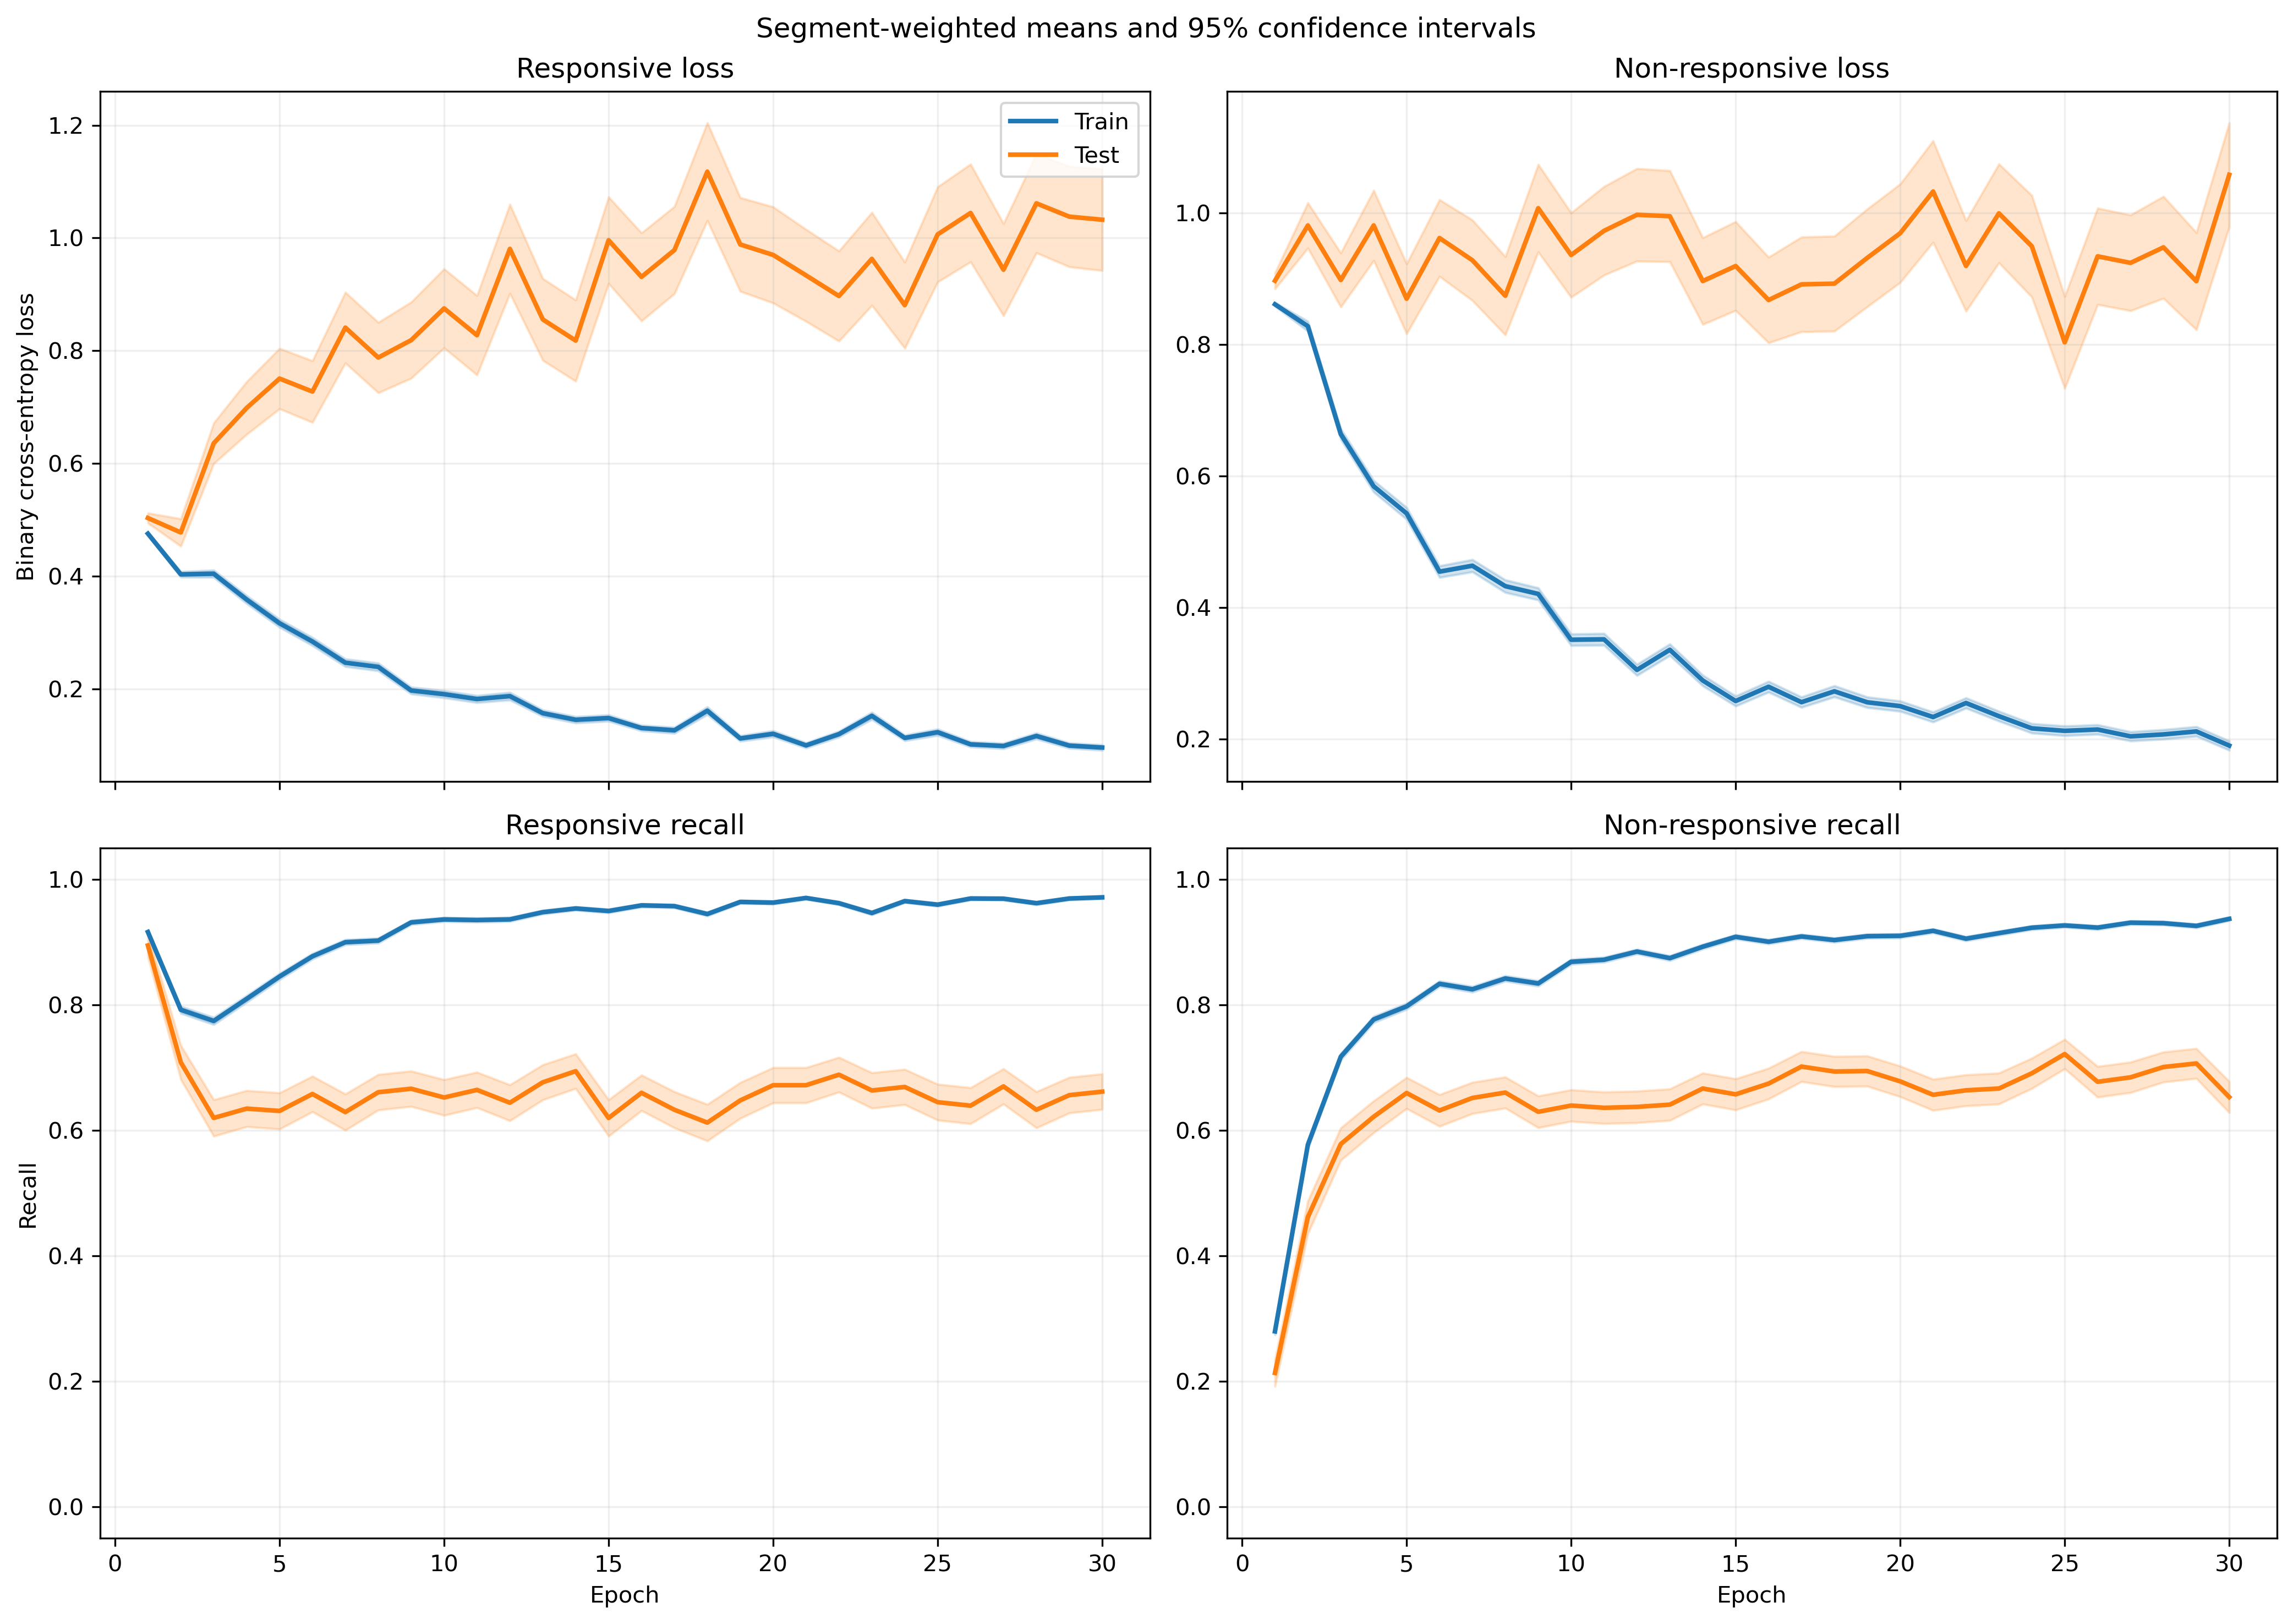

The file beside this chart, header and first rows:
fold, epoch, split, r_loss, r_loss_count, r_loss_sum, r_loss_sum_sq, r_recall, r_recall_count, r_recall_sum, r_recall_sum_sq, nr_loss, nr_loss_count, nr_loss_sum, nr_loss_sum_sq, nr_recall, nr_recall_count, nr_recall_sum, nr_recall_sum_sq
1, 1, train, 0.5094, 1063, 541.5, 295.3, 0.9116, 1063, 969.0, 969.0, 0.8175, 1401, 1145, 992.8, 0.3119, 1401, 437.0, 437.0
1, 1, test, 0.3806, 10, 3.806, 1.514, 1.0, 10, 10.0, 10.0, , 0, 0.0, 0.0, , 0, 0.0, 0.0
1, 2, train, 0.4248, 1063, 451.6, 375.7, 0.7667, 1063, 815.0, 815.0, 0.7912, 1401, 1108, 1491, 0.6081, 1401, 852.0, 852.0
1, 2, test, 0.1822, 10, 1.822, 0.6536, 1.0, 10, 10.0, 10.0, , 0, 0.0, 0.0, , 0, 0.0, 0.0
1, 3, train, 0.3616, 1063, 384.4, 356.4, 0.793, 1063, 843.0, 843.0, 0.7199, 1401, 1009, 1547, 0.7123, 1401, 998.0, 998.0
1, 3, test, 0.08303, 10, 0.8303, 0.1362, 1.0, 10, 10.0, 10.0, , 0, 0.0, 0.0, , 0, 0.0, 0.0
1, 4, train, 0.2893, 1063, 307.6, 272.1, 0.8796, 1063, 935.0, 935.0, 0.5609, 1401, 785.8, 1033, 0.7666, 1401, 1074, 1074
1, 4, test, 0.1308, 10, 1.308, 0.4635, 1.0, 10, 10.0, 10.0, , 0, 0.0, 0.0, , 0, 0.0, 0.0
1, 5, train, 0.2368, 1063, 251.7, 254.3, 0.8881, 1063, 944.0, 944.0, 0.6035, 1401, 845.5, 1514, 0.7723, 1401, 1082, 1082
1, 5, test, 0.082, 10, 0.82, 0.1411, 1.0, 10, 10.0, 10.0, , 0, 0.0, 0.0, , 0, 0.0, 0.0
1, 6, train, 0.3926, 1063, 417.4, 672.2, 0.842, 1063, 895.0, 895.0, 0.3111, 1401, 435.9, 718.1, 0.8922, 1401, 1250, 1250
1, 6, test, 0.7171, 10, 7.171, 13.12, 0.7, 10, 7.0, 7.0, , 0, 0.0, 0.0, , 0, 0.0, 0.0
1, 7, train, 0.2177, 1063, 231.4, 257.5, 0.9219, 1063, 980.0, 980.0, 0.5046, 1401, 707, 1309, 0.7866, 1401, 1102, 1102
1, 7, test, 0.3488, 10, 3.488, 5.325, 0.8, 10, 8.0, 8.0, , 0, 0.0, 0.0, , 0, 0.0, 0.0
1, 8, train, 0.2169, 1063, 230.6, 317.2, 0.9313, 1063, 990.0, 990.0, 0.3883, 1401, 544.1, 974.7, 0.8458, 1401, 1185, 1185
1, 8, test, 0.0883, 10, 0.883, 0.1235, 1.0, 10, 10.0, 10.0, , 0, 0.0, 0.0, , 0, 0.0, 0.0
1, 9, train, 0.2503, 1063, 266.1, 330.4, 0.9022, 1063, 959.0, 959.0, 0.3031, 1401, 424.7, 706.1, 0.8865, 1401, 1242, 1242
1, 9, test, 0.5996, 10, 5.996, 13.55, 0.8, 10, 8.0, 8.0, , 0, 0.0, 0.0, , 0, 0.0, 0.0
1, 10, train, 0.1683, 1063, 178.9, 259.1, 0.9483, 1063, 1008, 1008, 0.3202, 1401, 448.5, 935.1, 0.8815, 1401, 1235, 1235
1, 10, test, 0.1779, 10, 1.779, 1.983, 0.9, 10, 9.0, 9.0, , 0, 0.0, 0.0, , 0, 0.0, 0.0
1, 11, train, 0.1755, 1063, 186.6, 228.2, 0.9341, 1063, 993.0, 993.0, 0.5231, 1401, 732.9, 1695, 0.8066, 1401, 1130, 1130
1, 11, test, 0.02937, 10, 0.2937, 0.0182, 1.0, 10, 10.0, 10.0, , 0, 0.0, 0.0, , 0, 0.0, 0.0
1, 12, train, 0.2358, 1063, 250.6, 400.3, 0.9135, 1063, 971.0, 971.0, 0.2696, 1401, 377.6, 722.7, 0.9008, 1401, 1262, 1262
1, 12, test, 0.613, 10, 6.13, 13.38, 0.7, 10, 7.0, 7.0, , 0, 0.0, 0.0, , 0, 0.0, 0.0
1, 13, train, 0.2244, 1063, 238.5, 354.9, 0.9097, 1063, 967.0, 967.0, 0.229, 1401, 320.8, 616.4, 0.9201, 1401, 1289, 1289
1, 13, test, 0.4031, 10, 4.031, 5.347, 0.7, 10, 7.0, 7.0, , 0, 0.0, 0.0, , 0, 0.0, 0.0
1, 14, train, 0.1309, 1063, 139.2, 172.3, 0.9558, 1063, 1016, 1016, 0.2956, 1401, 414.2, 907.1, 0.8979, 1401, 1258, 1258
1, 14, test, 0.1439, 10, 1.439, 1.258, 0.9, 10, 9.0, 9.0, , 0, 0.0, 0.0, , 0, 0.0, 0.0
1, 15, train, 0.1395, 1063, 148.3, 173.8, 0.9511, 1063, 1011, 1011, 0.2461, 1401, 344.7, 649.3, 0.9143, 1401, 1281, 1281
1, 15, test, 0.1726, 10, 1.726, 1.525, 0.9, 10, 9.0, 9.0, , 0, 0.0, 0.0, , 0, 0.0, 0.0
1, 16, train, 0.1101, 1063, 117, 136.9, 0.9652, 1063, 1026, 1026, 0.2064, 1401, 289.1, 571.8, 0.9336, 1401, 1308, 1308
1, 16, test, 0.468, 10, 4.68, 7.292, 0.7, 10, 7.0, 7.0, , 0, 0.0, 0.0, , 0, 0.0, 0.0
1, 17, train, 0.1324, 1063, 140.7, 184.4, 0.9577, 1063, 1018, 1018, 0.1859, 1401, 260.5, 490.6, 0.9379, 1401, 1314, 1314
1, 17, test, 0.3441, 10, 3.441, 6.022, 0.8, 10, 8.0, 8.0, , 0, 0.0, 0.0, , 0, 0.0, 0.0
1, 18, train, 0.2087, 1063, 221.9, 267.1, 0.9172, 1063, 975.0, 975.0, 0.2876, 1401, 402.9, 637, 0.8872, 1401, 1243, 1243
1, 18, test, 0.5143, 10, 5.143, 11.5, 0.8, 10, 8.0, 8.0, , 0, 0.0, 0.0, , 0, 0.0, 0.0
1, 19, train, 0.09437, 1063, 100.3, 93.3, 0.9708, 1063, 1032, 1032, 0.2762, 1401, 387, 814.2, 0.9022, 1401, 1264, 1264
1, 19, test, 0.249, 10, 2.49, 4.482, 0.9, 10, 9.0, 9.0, , 0, 0.0, 0.0, , 0, 0.0, 0.0
1, 20, train, 0.09142, 1063, 97.18, 92.86, 0.9699, 1063, 1031, 1031, 0.2646, 1401, 370.7, 755.3, 0.9058, 1401, 1269, 1269
1, 20, test, 0.4295, 10, 4.295, 9.118, 0.9, 10, 9.0, 9.0, , 0, 0.0, 0.0, , 0, 0.0, 0.0
1, 21, train, 0.1364, 1063, 145, 239.6, 0.9567, 1063, 1017, 1017, 0.205, 1401, 287.3, 626.4, 0.9322, 1401, 1306, 1306
1, 21, test, 0.3677, 10, 3.677, 11.05, 0.9, 10, 9.0, 9.0, , 0, 0.0, 0.0, , 0, 0.0, 0.0
1, 22, train, 0.1062, 1063, 112.9, 183.5, 0.9652, 1063, 1026, 1026, 0.2, 1401, 280.2, 697.9, 0.9358, 1401, 1311, 1311
1, 22, test, 0.271, 10, 2.71, 6.222, 0.9, 10, 9.0, 9.0, , 0, 0.0, 0.0, , 0, 0.0, 0.0
1, 23, train, 0.1204, 1063, 128, 176, 0.9661, 1063, 1027, 1027, 0.3189, 1401, 446.8, 930.2, 0.8751, 1401, 1226, 1226
1, 23, test, 0.4893, 10, 4.893, 9.249, 0.7, 10, 7.0, 7.0, , 0, 0.0, 0.0, , 0, 0.0, 0.0
1, 24, train, 0.0881, 1063, 93.65, 74.02, 0.9812, 1063, 1043, 1043, 0.241, 1401, 337.7, 578.4, 0.9044, 1401, 1267, 1267
1, 24, test, 0.2282, 10, 2.282, 2.751, 0.9, 10, 9.0, 9.0, , 0, 0.0, 0.0, , 0, 0.0, 0.0
1, 25, train, 0.1741, 1063, 185.1, 322.4, 0.9389, 1063, 998.0, 998.0, 0.1601, 1401, 224.3, 420.4, 0.9443, 1401, 1323, 1323
1, 25, test, 0.4068, 10, 4.068, 7.234, 0.8, 10, 8.0, 8.0, , 0, 0.0, 0.0, , 0, 0.0, 0.0
1, 26, train, 0.08789, 1063, 93.43, 67.48, 0.9774, 1063, 1039, 1039, 0.2405, 1401, 336.9, 532.6, 0.9051, 1401, 1268, 1268
1, 26, test, 0.05381, 10, 0.5381, 0.04238, 1.0, 10, 10.0, 10.0, , 0, 0.0, 0.0, , 0, 0.0, 0.0
1, 27, train, 0.07579, 1063, 80.57, 63.71, 0.9793, 1063, 1041, 1041, 0.247, 1401, 346, 706, 0.9201, 1401, 1289, 1289
1, 27, test, 0.1489, 10, 1.489, 1.498, 0.9, 10, 9.0, 9.0, , 0, 0.0, 0.0, , 0, 0.0, 0.0
1, 28, train, 0.1278, 1063, 135.9, 161.1, 0.9567, 1063, 1017, 1017, 0.1716, 1401, 240.4, 440, 0.95, 1401, 1331, 1331
1, 28, test, 0.3644, 10, 3.644, 5.148, 0.8, 10, 8.0, 8.0, , 0, 0.0, 0.0, , 0, 0.0, 0.0
1, 29, train, 0.06819, 1063, 72.48, 58.35, 0.9868, 1063, 1049, 1049, 0.2362, 1401, 330.9, 597.5, 0.9101, 1401, 1275, 1275
1, 29, test, 0.3896, 10, 3.896, 7.542, 0.8, 10, 8.0, 8.0, , 0, 0.0, 0.0, , 0, 0.0, 0.0
1, 30, train, 0.1006, 1063, 107, 114.9, 0.9755, 1063, 1037, 1037, 0.1304, 1401, 182.7, 291.9, 0.9586, 1401, 1343, 1343
1, 30, test, 0.7738, 10, 7.738, 17.31, 0.7, 10, 7.0, 7.0, , 0, 0.0, 0.0, , 0, 0.0, 0.0
... 1,140 more rows
